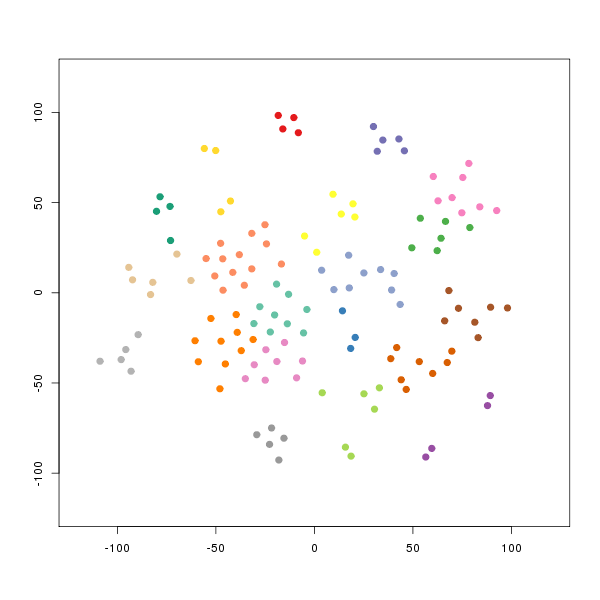

The file beside this chart, header and first rows:
smile	binding.affinity
[H]N1C([H])=C(C2=C1C([H])=C([H])C(=C2[H]…	3800
[H]N(C([H])([H])[H])S(=O)(=O)C([H])([H])…	35
[H]N([H])C1=C(Cl)C([H])=C(C(=O)OC([H])([…	17.98
[H]OC1=C([H])C2=C(C([H])=C1[H])N(C([H])=…	29
[H]C1=C([H])C2=C(C([H])=C([H])C([H])=C2C…	3.9
[H]C1=C(N(C2=C1C(=C([H])C([H])=C2[H])C([…	570
[H]C1=C(C2=C([H])C([H])=C([H])C([H])=C2N…	770
[H]N(C(=O)C1=C([H])C([H])=C(F)C([H])=C1[…	7.1
[H]N(C(=O)C1=C([H])C([H])=C(F)C([H])=C1[…	1.6
[H]N(C(=O)C1=C([H])C([H])=C(F)C([H])=C1[…	3.8
[H]OC1=C([H])C2=C(N([H])C([H])=C2C([H])(…	8.95
[H]C1=C(C2=C(C([H])=C([H])C(OC([H])([H])…	2500
[H]N([H])C([H])([H])C([H])([H])C1=C([H])…	47
[H]N1C2=C(C([H])=C([H])C([H])=C2[H])C(=C…	2000
[H]N(C(=O)C([H])([H])[H])C1=NC2=C(N([H])…	21
[H]N(C(=O)C1=C([H])C(OC([H])([H])[H])=C(…	16
[H]N(C(=O)C1=C(F)C([H])=C([H])C([H])=C1[…	19
[H]N(C(=O)C1=C([H])C(=C([H])C([H])=C1[H]…	5.8
[H]N(C(=O)C1=C(OC([H])([H])[H])C([H])=C(…	20
[H]N(C(=O)C([H])([H])C([H])([H])C([H])([…	16.18
[H]N(C(=O)C1=NC([H])=C([H])C([H])=C1[H])…	15.65
[H]N(C(=O)C1=C([H])C([H])=C(F)C([H])=C1[…	25
[H]N(C(=O)C([H])([H])[H])C1=C([H])C2=C(N…	9.7
[H]N(C(=O)C1([H])C([H])([H])C([H])([H])C…	20
[H]N(C(=O)C([H])([H])[H])C1=NC2=C(N([H])…	220
[H]N(C(=O)C1([H])C([H])([H])C([H])([H])C…	12
[H]N(C(=O)C1=C([H])C([H])=C(F)C([H])=C1[…	75
[H]N(C(=O)C([H])([H])[H])C1=NC2=C(N([H])…	45
[H]N(C(=O)C1=C([H])C(=C([H])C([H])=C1[H]…	42
[H]N1C([H])=C(C2=C1C([H])=C([H])C(OS(=O)…	7.5
[H]N(C(=O)C([H])([H])C([H])([H])[H])C1=N…	35
[H]N(C(=O)C1=C([H])C([H])=C(F)C([H])=C1[…	67
[H]N(C(=O)C1=C([H])C([H])=C(C#N)C([H])=C…	7.2
[H]N(C(=O)C([H])([H])[H])C1=NC2=C(N([H])…	20.5
[H]N(C(=O)C1=C([H])C([H])=C(F)C([H])=C1[…	9.5
[H]N(C(=O)C([H])([H])C([H])([H])[H])C1=N…	18.75
[H]N(C(=O)C1=C([H])C(C#N)=C([H])C([H])=C…	11
[H]N(C(=O)C([H])([H])[H])C1=C([H])C2=C(N…	210
[H]N(C(=O)C1=C([H])C([H])=C([H])C([H])=C…	7.3
[H]N(C(=O)C1=C([H])C([H])=C(F)C([H])=C1[…	13
[H]N(C(=O)C1([H])C([H])([H])C1([H])[H])C…	15.93
[H]N(C(=O)N([H])C1=C([H])C([H])=C(F)C([H…	11
[H]N(C(=O)C1=C([H])C([H])=C(F)C([H])=C1[…	18.8
[H]N(C(=O)C1=C([H])C([H])=C(C([H])=C1[H]…	12
[H]N(C(=O)C(C([H])([H])[H])(C([H])([H])[…	62
[H]N(C(=O)C1=C(Cl)C([H])=C(Cl)C([H])=C1[…	4.1
[H]N(C(=O)N([H])C([H])([H])C([H])([H])[H…	3.8
[H]N(C(=O)N([H])C([H])([H])[H])C1=NC2=C(…	2.5
[H]N1C([H])=C(C2=C1C([H])=C([H])C(OS(=O)…	4.7
[H]N(C(=O)C1=C([H])C([H])=C(F)C([H])=C1[…	16
[H]N(C(=O)C1=C([H])C([H])=C([H])O1)C1=NC…	12
[H]N(C(=O)C1=C([H])C(F)=C([H])C([H])=C1[…	11
[H]N(C(=O)C1=C(C([H])=C([H])C([H])=C1[H]…	19
[H]N(C(=O)C1=C([H])C([H])=C(F)C([H])=C1[…	1.85
[H]N(C1=NC2=C(N([H])C([H])=C2C2([H])C([H…	19
[H]N(C(=O)C1=C(C([H])=C([H])C([H])=C1[H]…	12
[H]N(C(=O)C1=C([H])SC([H])=C1[H])C1=NC2=…	8.4
[H]N(C1=NC2=C(N([H])C([H])=C2C2([H])C([H…	27
[H]OC1=C([H])C([H])=C2N([H])C([H])=C(C2=…	100
[H]N(C(=O)C1=C([H])OC([H])=C1[H])C1=NC2=…	7.8
... 70 more rows
